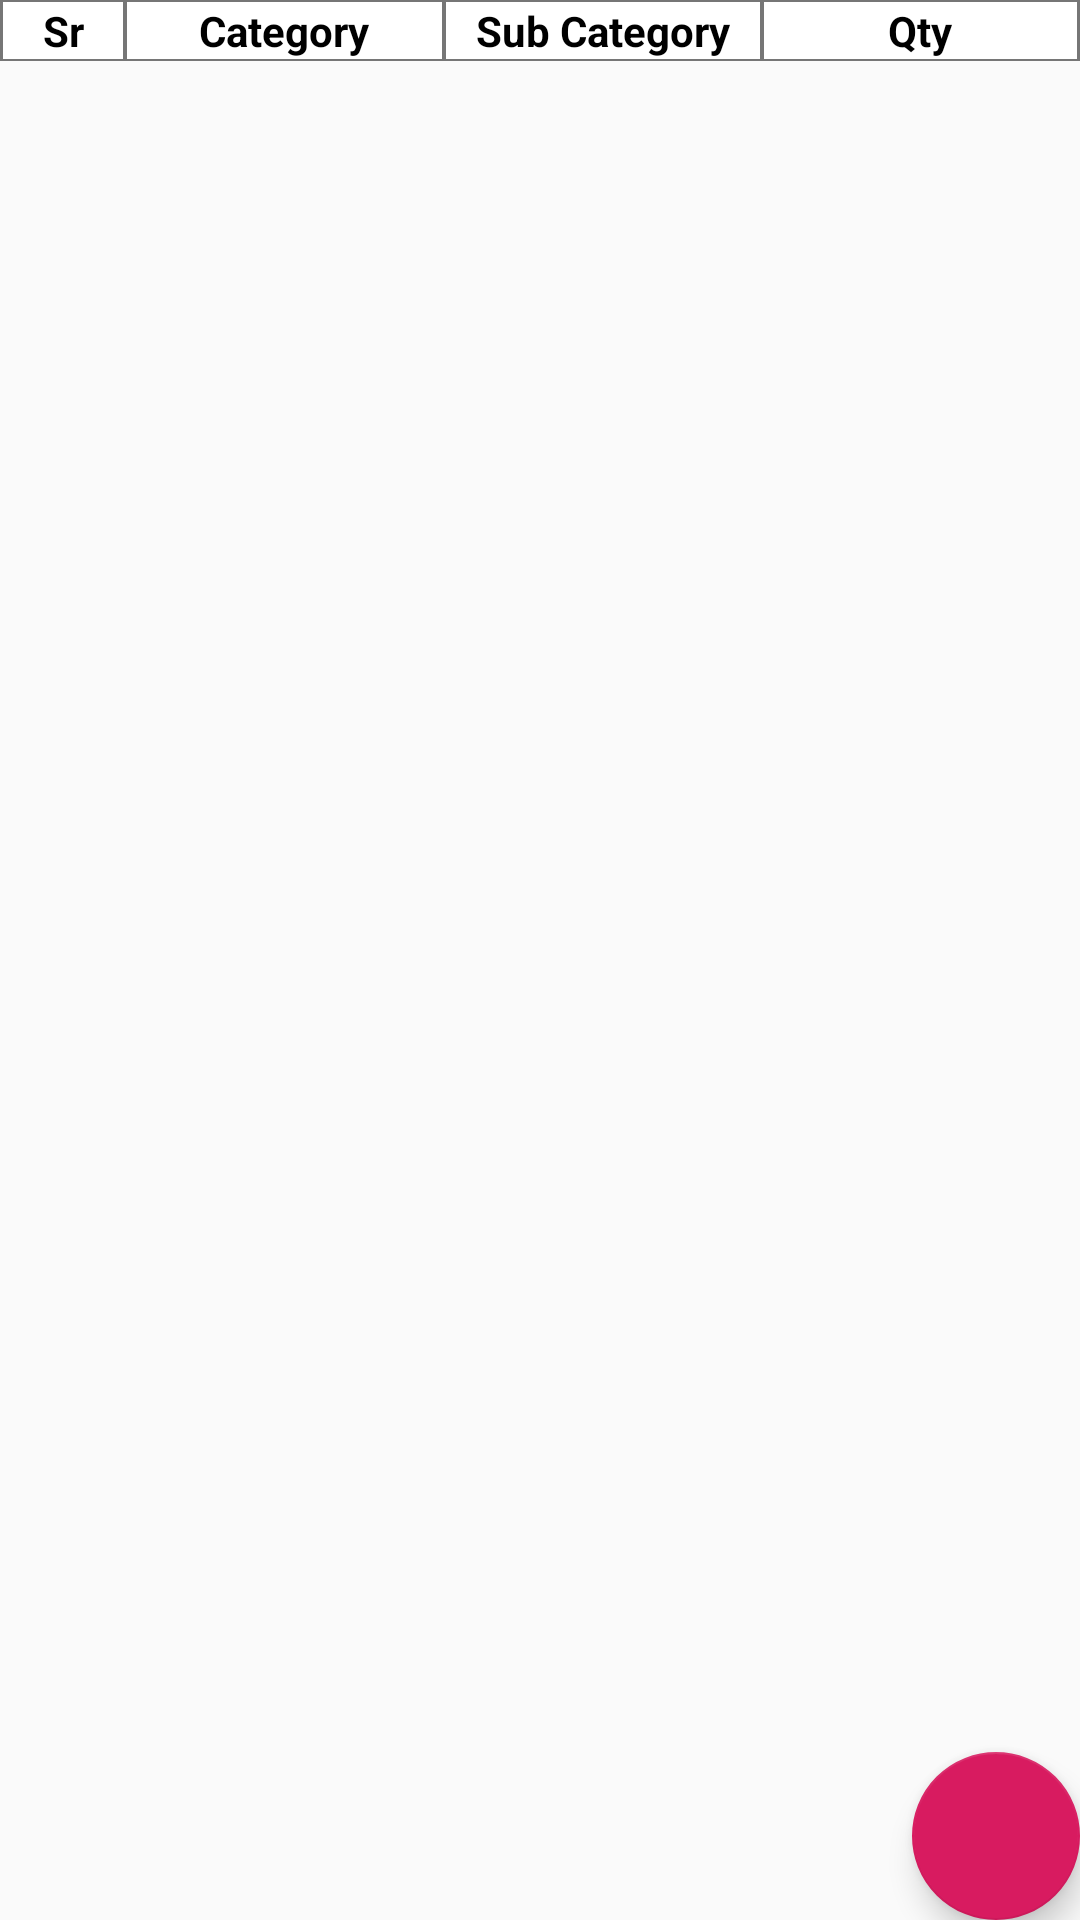

Android layout source for this screen:
<!-- AndroidManifest.xml: application theme AppTheme -->
<!-- res/layout/activity_stock_transfer_report.xml -->
<?xml version="1.0" encoding="utf-8"?>
<RelativeLayout xmlns:android="http://schemas.android.com/apk/res/android"
    xmlns:app="http://schemas.android.com/apk/res-auto"
    xmlns:tools="http://schemas.android.com/tools"
    android:layout_width="match_parent"
    android:layout_height="match_parent"
    tools:context=".activity.StockTransferReportActivity">

    <LinearLayout
        android:id="@+id/llHeader"
        android:layout_width="match_parent"
        android:layout_height="wrap_content"
        android:layout_alignParentTop="true"
        android:background="#767676"
        android:orientation="horizontal">

        <TextView
            android:layout_width="40dp"
            android:layout_height="match_parent"
            android:layout_marginLeft="1dp"
            android:layout_marginTop="0.5dp"
            android:layout_marginRight="0.5dp"
            android:layout_marginBottom="0.5dp"
            android:background="@color/colorWhite"
            android:gravity="center"
            android:text="Sr"
            android:textColor="@color/colorBlack"
            android:textStyle="bold" />

        <TextView
            android:layout_width="match_parent"
            android:layout_height="match_parent"
            android:layout_marginLeft="0.5dp"
            android:layout_marginTop="0.5dp"
            android:layout_marginRight="0.5dp"
            android:layout_marginBottom="0.5dp"
            android:layout_weight="1"
            android:background="@color/colorWhite"
            android:gravity="center"
            android:text="Category"
            android:textColor="@color/colorBlack"
            android:textStyle="bold" />

        <TextView
            android:layout_width="match_parent"
            android:layout_height="match_parent"
            android:layout_marginLeft="0.5dp"
            android:layout_marginTop="0.5dp"
            android:layout_marginRight="0.5dp"
            android:layout_marginBottom="0.5dp"
            android:layout_weight="1"
            android:background="@color/colorWhite"
            android:gravity="center"
            android:text="Sub Category"
            android:textColor="@color/colorBlack"
            android:textStyle="bold" />

        <TextView
            android:layout_width="match_parent"
            android:layout_height="match_parent"
            android:layout_marginLeft="0.5dp"
            android:layout_marginTop="0.5dp"
            android:layout_marginRight="0.5dp"
            android:layout_marginBottom="0.5dp"
            android:layout_weight="1"
            android:background="@color/colorWhite"
            android:gravity="center"
            android:text="Type"
            android:textColor="@color/colorBlack"
            android:textStyle="bold"
            android:visibility="gone" />

        <TextView
            android:layout_width="match_parent"
            android:layout_height="match_parent"
            android:layout_marginLeft="0.5dp"
            android:layout_marginTop="0.5dp"
            android:layout_marginRight="1dp"
            android:layout_marginBottom="0.5dp"
            android:layout_weight="1"
            android:background="@color/colorWhite"
            android:gravity="center"
            android:text="Qty"
            android:textColor="@color/colorBlack"
            android:textStyle="bold" />

    </LinearLayout>

    <android.support.v7.widget.RecyclerView
        android:id="@+id/recyclerView"
        android:layout_width="match_parent"
        android:layout_height="wrap_content"
        android:layout_below="@id/llHeader"
        android:background="#767676" />

    <android.support.design.widget.FloatingActionButton
        android:id="@+id/fab"
        android:layout_width="wrap_content"
        android:layout_height="wrap_content"
        android:layout_alignParentRight="true"
        android:layout_alignParentBottom="true"
        android:layout_margin="@dimen/fab_margin"
        android:src="@drawable/ic_filter" />


</RelativeLayout>
<!-- resources referenced by this layout -->
<resources>
  <color name="colorBlack">#000000</color>
  <color name="colorWhite">#FFFFFF</color>
  <style name="AppTheme" parent="Theme.AppCompat.Light.DarkActionBar">
          
          <item name="colorPrimary">@color/colorPrimary</item>
          <item name="colorPrimaryDark">@color/colorPrimaryDark</item>
          <item name="colorAccent">@color/colorAccent</item>
      </style>
  <color name="colorPrimary">#FF4081</color>
  <color name="colorPrimaryDark">#d4336a</color>
  <color name="colorAccent">#D81B60</color>
</resources>
